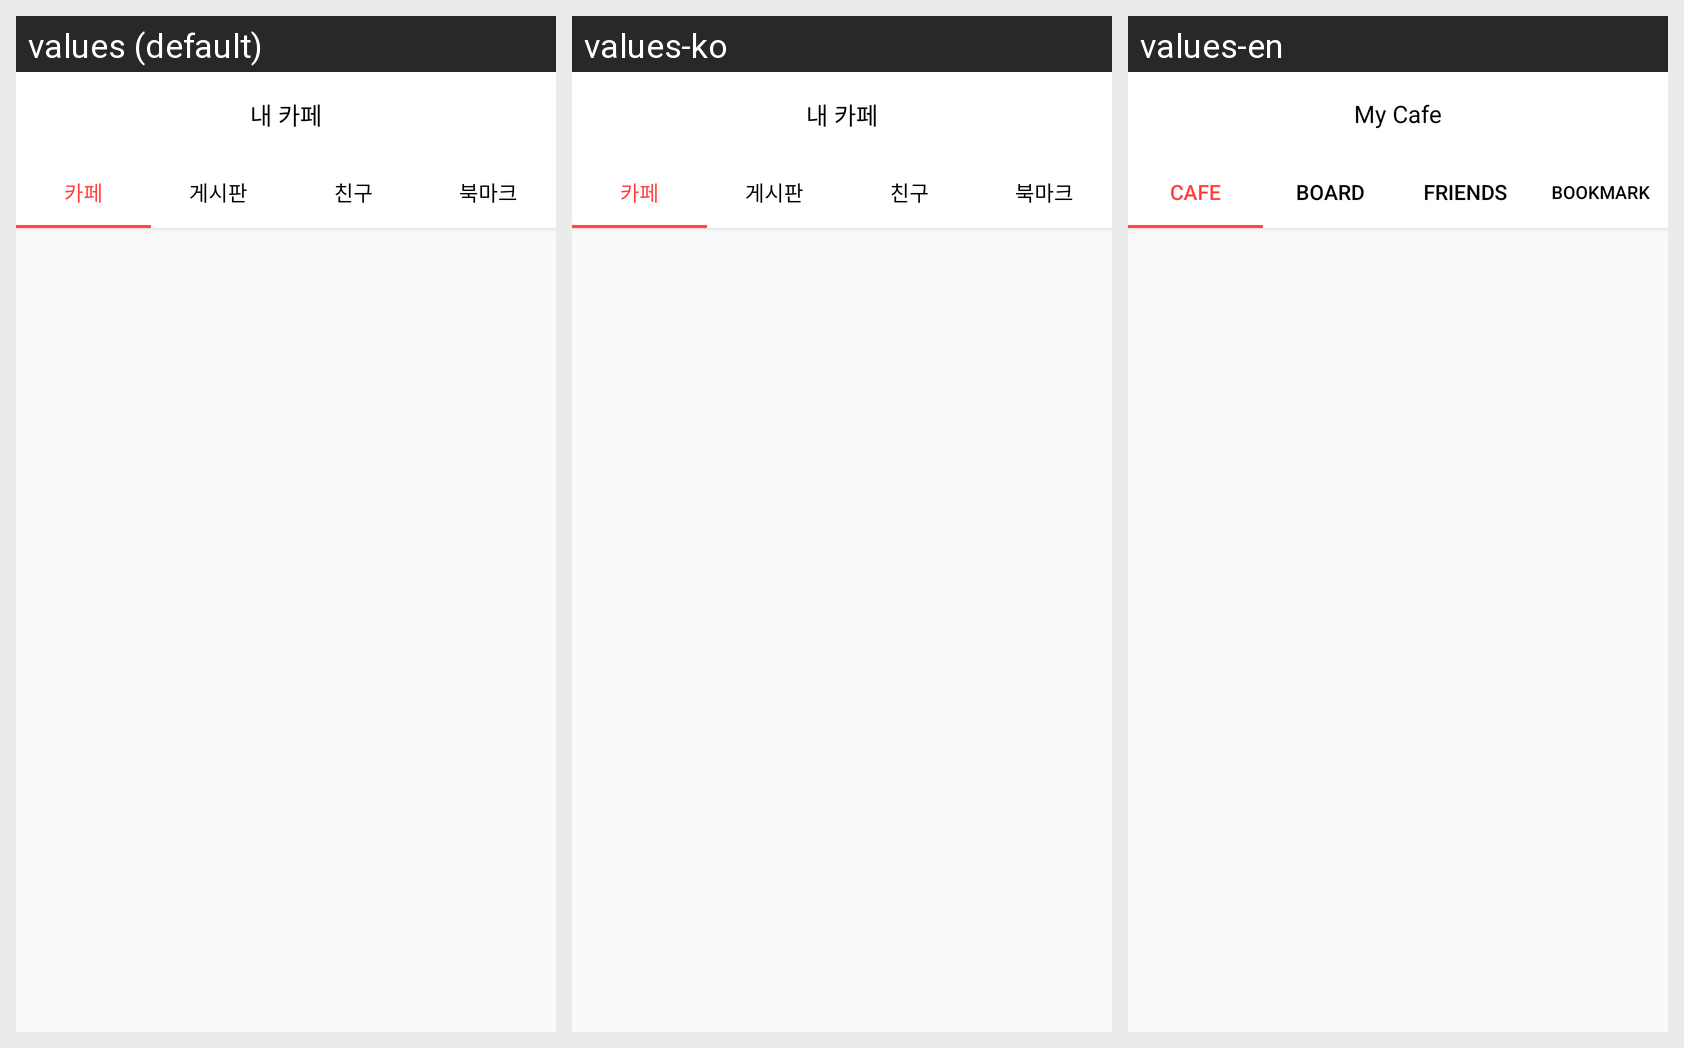

Strings drawn on this Android screen and how each of the app's shown locales translates them:
Android screen res/layout/fragment_mycafe.xml rendered under 3 locales, left to right: values (default), values-ko, values-en. Device: Nexus 5 (rendered at 1080×1920; each locale shown at half size, 540×960, under a caption strip naming it); theme AppTheme.
Strings drawn on this screen, with the default value and each locale's value (text and hints the layout hard-codes, and strings that could not be matched under every locale, appear in the picture but are not listed):

mycafe_mycafe
  values: 내 카페
  values-ko: 내 카페
  values-en: My Cafe

cafe_mycafe
  values: 카페
  values-ko: 카페
  values-en: Cafe

board_mycafe
  values: 게시판
  values-ko: 게시판
  values-en: Board

friend_mycafe
  values: 친구
  values-ko: 친구
  values-en: Friends

bookmark_mycafe
  values: 북마크
  values-ko: 북마크
  values-en: Bookmark
